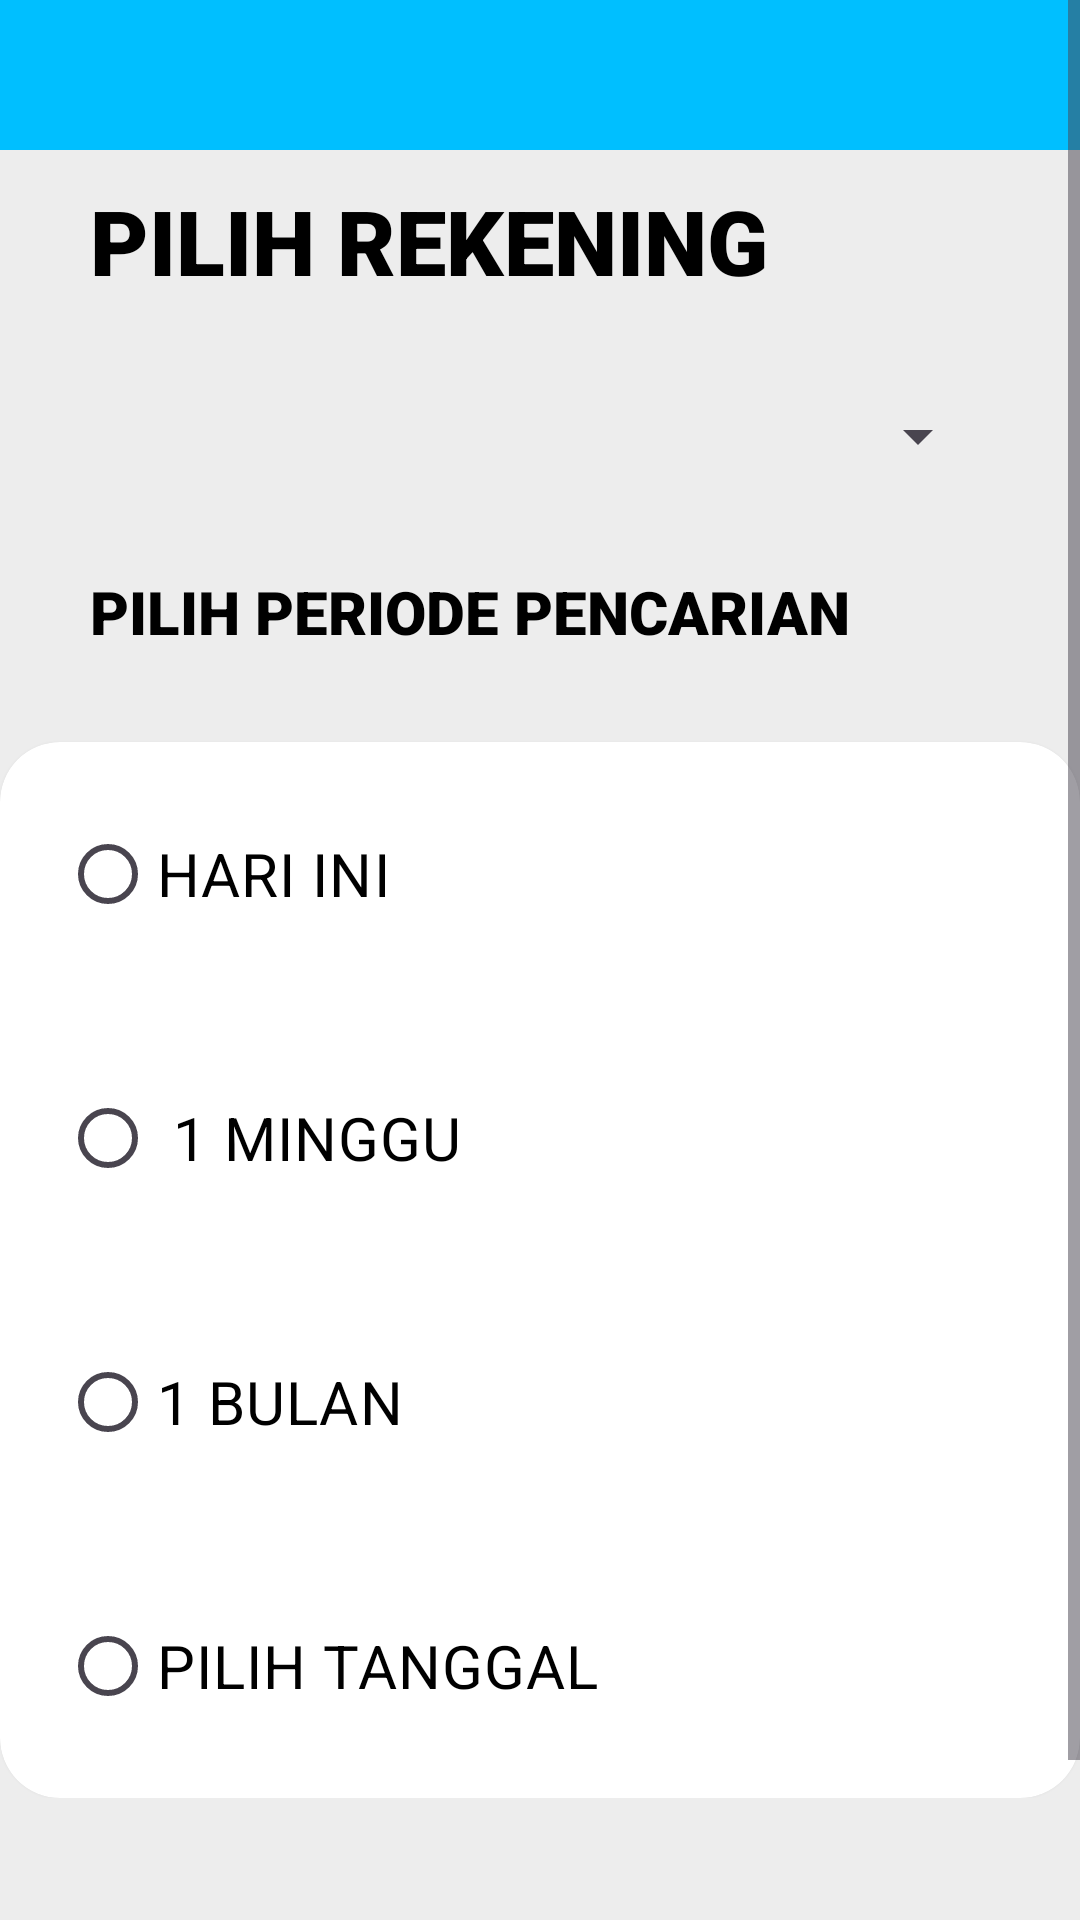

Produce the Android XML layout that renders to this screen, including the resource entries it uses.
<!-- AndroidManifest.xml: application theme Theme.IntinyaTugas -->
<!-- res/layout/fragment_riwayat.xml -->
<?xml version="1.0" encoding="utf-8"?>
<FrameLayout xmlns:android="http://schemas.android.com/apk/res/android"
    xmlns:app="http://schemas.android.com/apk/res-auto"
    xmlns:tools="http://schemas.android.com/tools"
    android:layout_width="match_parent"
    android:layout_height="match_parent"
    tools:context=".fragments.RiwayatFragment">
<ScrollView
    android:layout_width="wrap_content"
    android:layout_height="wrap_content">
    <RelativeLayout
        android:layout_width="match_parent"
        android:layout_height="wrap_content"
        android:orientation="vertical"
        tools:context=".home"
        android:background="#ededed">

        <LinearLayout
            android:id="@+id/kotakbiru"
            android:layout_width="match_parent"
            android:layout_height="50dp"
            android:background="#00BFFF"
            android:orientation="horizontal"/>

        <TextView
            android:id="@+id/text"
            android:layout_width="wrap_content"
            android:layout_height="wrap_content"
            android:layout_below="@id/kotakbiru"
            android:layout_marginStart="30sp"
            android:layout_marginTop="10dp"
            android:layout_marginEnd="30sp"
            android:layout_marginBottom="30sp"
            android:fontFamily="sans-serif-black"
            android:text="PILIH REKENING"
            android:textColor="@color/black"
            android:textSize="30sp" />

        <Spinner
            android:layout_width="300dp"
            android:layout_height="wrap_content"
            android:id="@+id/spinner"
            android:layout_below="@id/text"
            android:padding="15dp"
            android:layout_marginLeft="30sp"
            >

        </Spinner>

            <LinearLayout
                android:layout_width="match_parent"
                android:layout_height="match_parent"
                android:layout_below="@id/spinner"
                android:orientation="vertical">

                    <TextView
                        android:layout_width="wrap_content"
                        android:layout_height="wrap_content"
                        android:text="PILIH PERIODE PENCARIAN"
                        android:textSize="20sp"
                        android:fontFamily="sans-serif-black"
                        android:textColor="@color/black"
                        android:layout_margin="30sp"
                        android:id="@+id/text2"
                        />

                    <androidx.cardview.widget.CardView
                        android:layout_width="match_parent"
                        android:layout_height="wrap_content"
                        app:cardCornerRadius="20dp"
                        android:layout_gravity="center"
                        >
                        <RadioGroup
                            android:layout_width="wrap_content"
                            android:layout_height="wrap_content"
                            android:id="@+id/radio"
                            >
                            <RadioButton
                                android:layout_width="wrap_content"
                                android:layout_height="wrap_content"
                                android:text="HARI INI"
                                android:textColor="@color/black"
                                android:textSize="20sp"
                                android:layout_margin="20dp"/>

                            <RadioButton
                                android:layout_width="wrap_content"
                                android:layout_height="wrap_content"
                                android:text=" 1 MINGGU"
                                android:textColor="@color/black"
                                android:textSize="20sp"
                                android:layout_margin="20dp"/>

                            <RadioButton
                                android:layout_width="wrap_content"
                                android:layout_height="wrap_content"
                                android:text="1 BULAN"
                                android:textColor="@color/black"
                                android:textSize="20sp"
                                android:layout_margin="20dp"/>

                            <RadioButton
                                android:layout_width="wrap_content"
                                android:layout_height="wrap_content"
                                android:text="PILIH TANGGAL"
                                android:textColor="@color/black"
                                android:textSize="20sp"
                                android:layout_margin="20dp"/>

                        </RadioGroup>

                    </androidx.cardview.widget.CardView>

            </LinearLayout>

            <Button
                android:layout_width="500dp"
                android:layout_height="wrap_content"
                android:layout_marginTop="650dp"

                android:text="SELANJUTNYA" />


    </RelativeLayout>

</ScrollView>

</FrameLayout>
<!-- resources referenced by this layout -->
<resources>
  <style name="Theme.IntinyaTugas" parent="Base.Theme.IntinyaTugas" />
  <style name="Base.Theme.IntinyaTugas" parent="Theme.Material3.DayNight.NoActionBar">
          
          
      </style>
  <!-- not gathered from this repository: default colours our renderer supplied (Android Studio template values) -->
  <color name="black">#FF000000</color>
</resources>
